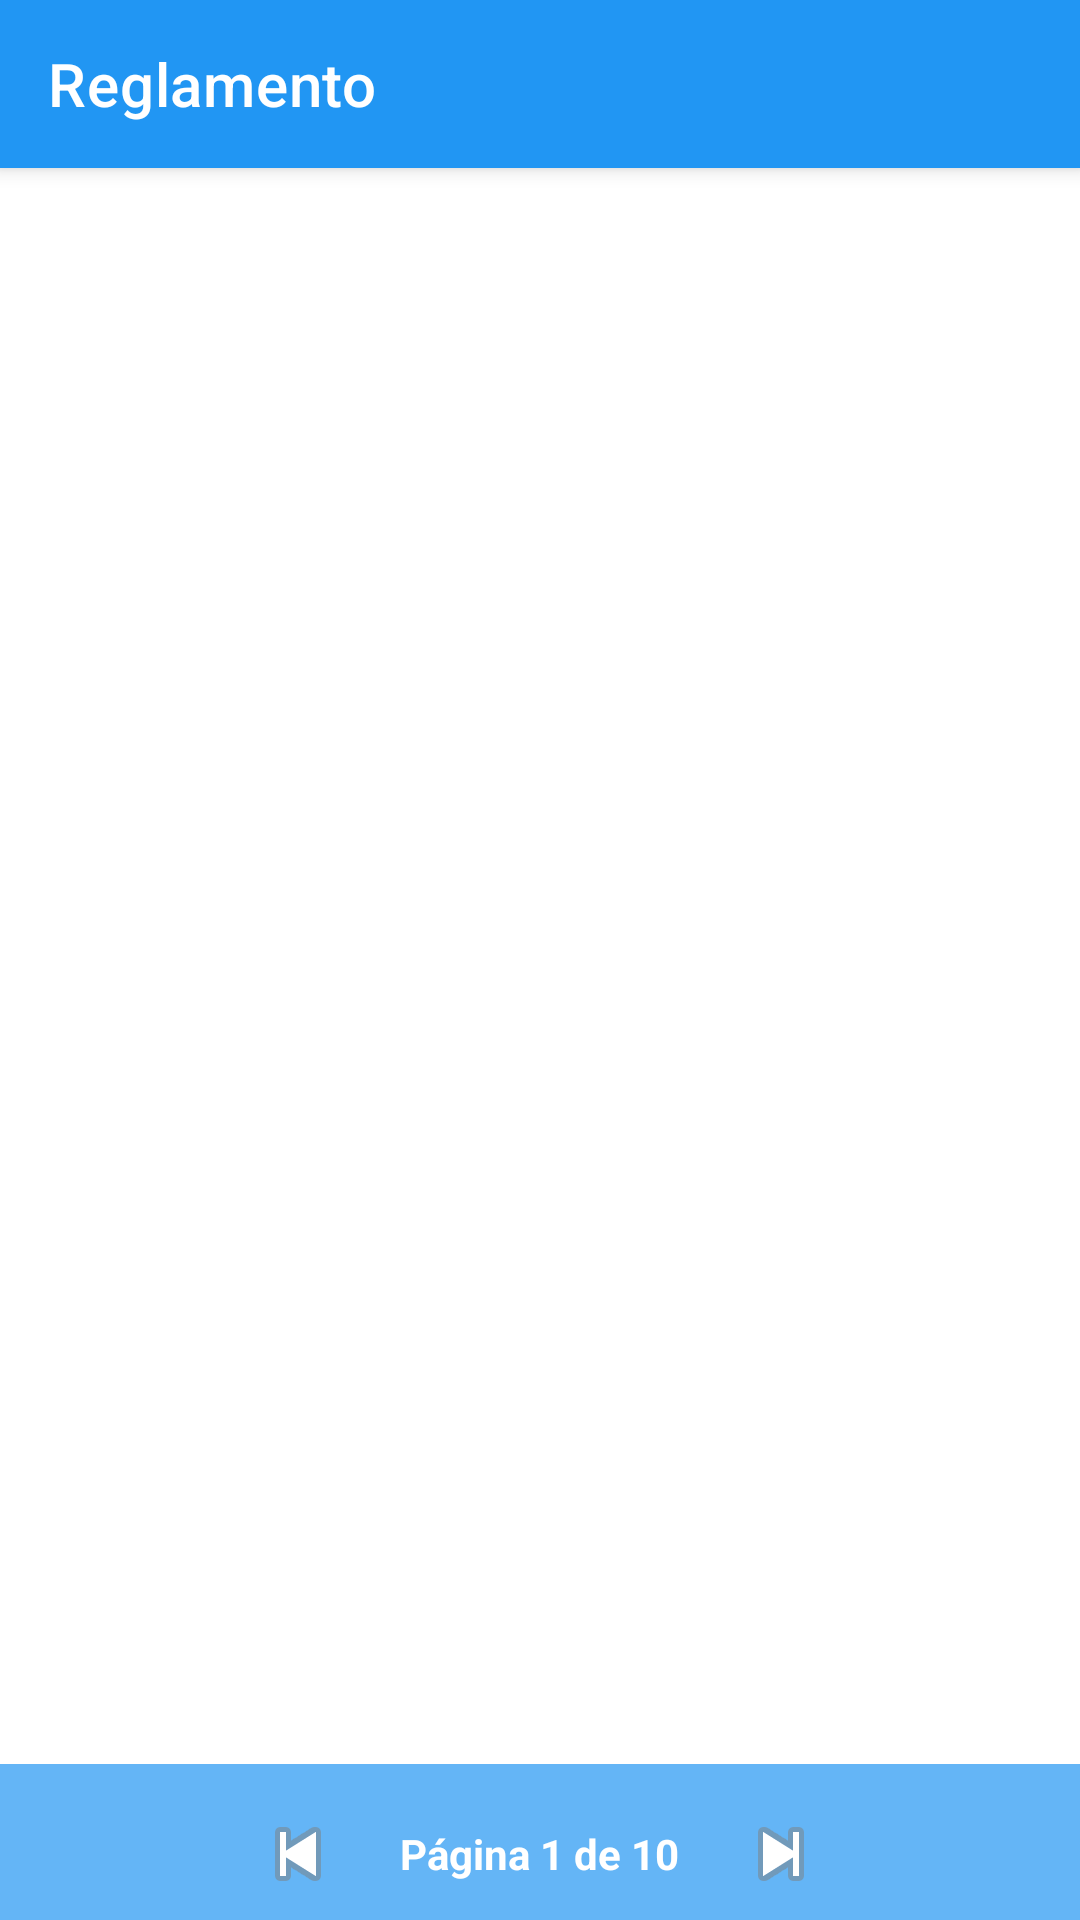

The Android layout XML behind this screen, and the referenced resources:
<!-- AndroidManifest.xml: application theme Theme.MyHouse -->
<!-- res/layout/activity_reglamento.xml -->
<?xml version="1.0" encoding="utf-8"?>
<androidx.constraintlayout.widget.ConstraintLayout
    xmlns:android="http://schemas.android.com/apk/res/android"
    xmlns:app="http://schemas.android.com/apk/res-auto"
    xmlns:tools="http://schemas.android.com/tools"
    android:id="@+id/main"
    android:layout_width="match_parent"
    android:layout_height="match_parent"
    android:background="@color/white"
    tools:context=".Reglamento">

    
    <androidx.appcompat.widget.Toolbar
        android:id="@+id/toolbar"
        android:layout_width="0dp"
        android:layout_height="?attr/actionBarSize"
        android:background="@color/blue_primary"
        android:elevation="4dp"
        android:theme="@style/ThemeOverlay.AppCompat.Dark.ActionBar"
        app:title="Reglamento"
        app:layout_constraintTop_toTopOf="parent"
        app:layout_constraintStart_toStartOf="parent"
        app:layout_constraintEnd_toEndOf="parent"/>

    
    <androidx.viewpager2.widget.ViewPager2
        android:id="@+id/viewPager"
        android:layout_width="0dp"
        android:layout_height="0dp"
        app:layout_constraintTop_toBottomOf="@id/toolbar"
        app:layout_constraintBottom_toTopOf="@id/navigationControls"
        app:layout_constraintStart_toStartOf="parent"
        app:layout_constraintEnd_toEndOf="parent" />

    
    <LinearLayout
        android:id="@+id/navigationControls"
        android:layout_width="match_parent"
        android:layout_height="wrap_content"
        android:orientation="horizontal"
        android:gravity="center"
        android:background="@color/light_blue"
        android:padding="4dp"
        app:layout_constraintBottom_toBottomOf="parent"
        app:layout_constraintStart_toStartOf="parent"
        app:layout_constraintEnd_toEndOf="parent">

        <ImageButton
            android:id="@+id/prevPageButton"
            android:layout_width="36dp"
            android:layout_height="36dp"
            android:src="@android:drawable/ic_media_previous"
            android:background="?attr/selectableItemBackgroundBorderless"
            android:contentDescription="Previous Page"/>

        <TextView
            android:id="@+id/pageCounterTextView"
            android:layout_width="wrap_content"
            android:layout_height="wrap_content"
            android:layout_marginStart="16dp"
            android:layout_marginEnd="16dp"
            android:textColor="@android:color/white"
            android:text="Página 1 de 10"
            android:textStyle="bold"/>

        <ImageButton
            android:id="@+id/nextPageButton"
            android:layout_width="36dp"
            android:layout_height="36dp"
            android:src="@android:drawable/ic_media_next"
            android:background="?attr/selectableItemBackgroundBorderless"
            android:contentDescription="Next Page"/>
    </LinearLayout>

    
    <LinearLayout
        android:id="@+id/zoomControls"
        android:layout_width="match_parent"
        android:layout_height="wrap_content"
        android:orientation="horizontal"
        android:gravity="center"
        android:background="@color/light_blue"
        android:padding="4dp"
        app:layout_constraintBottom_toTopOf="@id/navigationControls"
        app:layout_constraintStart_toStartOf="parent"
        app:layout_constraintEnd_toEndOf="parent">





    </LinearLayout>

</androidx.constraintlayout.widget.ConstraintLayout>
<!-- resources referenced by this layout -->
<resources>
  <color name="blue_primary">#2196F3</color>
  <color name="light_blue">#64B5F6</color>
  <color name="white">#FFFFFFFF</color>
  <style name="Theme.MyHouse" parent="Base.Theme.MyHouse" />
  <style name="Base.Theme.MyHouse" parent="Theme.MaterialComponents.Light.NoActionBar">
          
          
      </style>
</resources>
